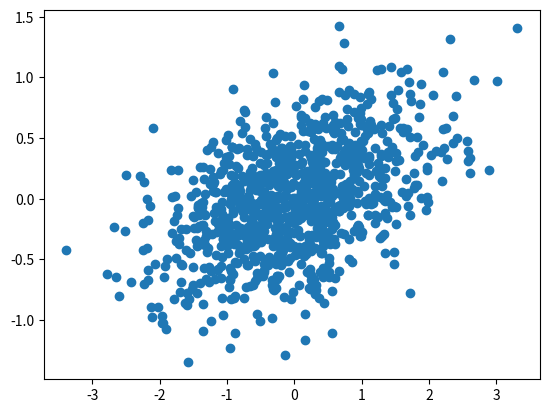
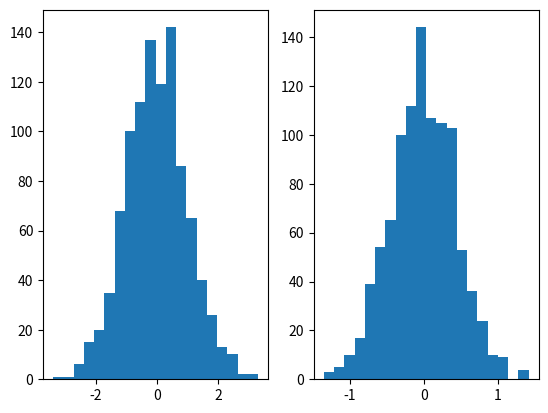
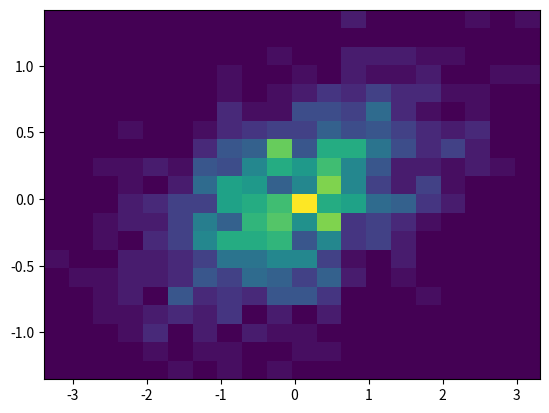

Write the Python code that produced these figures, in order.
"""
======================================
A quick tour of sphinx-gallery and rST
======================================

One of the most important components of any package is its documentation.
For packages that involve data analysis, visualization of results / data is
a key element of the docs. Sphinx-gallery is an excellent tool for building
narrative-style documentation in the form of `.py` files, as well as for
generating a gallery of sample images that are generated by your various
scripts.

This is a short demo for how sphinx-gallery can be used to generate beautiful,
HTML-rendered documentation using regular python files.
"""
"""
import os,sys
sys.path.append('/home/<user>/devenv/dev_packages/xnat_BIDS/')
from xnat_BIDS import xnat_BIDS
"""
import numpy as np
import matplotlib.pyplot as plt

###############################################################################
# reStructuredText
# ----------------
#
# The primary benefit of sphinx-gallery is that it allows you to interweave
# `reStructuredText <http://docutils.sourceforge.net/rst.html>`_ along with
# your regular python code. This means that you can include formatted text
# with the script, all using regular text files. rST has a particular structure
# it expects in order to render properly (it is what sphinx uses as well).
#
# File headers and naming
# -----------------------
# Sphinx-gallery files must be initialized with a header like the one above.
# It must exist as a part of the triple-quotes docstring at the start of the
# file, and tells SG the title of the page. If you wish, you can include text
# that comes after the header, which will be rendered as a contextual bit of
# information.
#
# In addition, if you want to render a file with sphinx-gallery, it must match
# the file naming structure that the gallery is configured to look for. By
# default, this is `plot_*.py`.
#
# Interweaving code with text
# ---------------------------
#
# Sphinx-gallery allows you to interweave code with your text. For example, if
# put a few lines of text below...

N = 1000

# They will be rendered as regular code. Note that now I am typing in a
# comment, because we've broken the chain of commented lines above.
x = np.random.randn(N)

# If we want to create another formatted block of text, we need to add a line
# of `#` spanning the whole line below. Like this:

###############################################################################
# Now we can once again have nicely formatted $t_{e}\chi^t$!

# Let's create our y-variable so we can make some plots
y = .2 * x + .4 * np.random.randn(N)

###############################################################################
# Plotting images
# ---------------
#
# Sphinx-gallery captures the images generated by matplotlib. This means that
# we can plot things as normal, and these images will be grouped with the
# text block that the fall underneath. For example, we could plot these two
# variables and the image will be shown below:

fig, ax = plt.subplots()
ax.plot(x, y, 'o')

###############################################################################
# Multiple images
# ---------------
#
# If we want multiple images, this is easy too. Sphinx-gallery will group
# everything together that's within the latest text block.

fig, axs = plt.subplots(1, 2)
axs[0].hist(x, bins=20)
axs[1].hist(y, bins=20)

fig, ax = plt.subplots()
ax.hist2d(x, y, bins=20)

###############################################################################
# Other kinds of formatting
# -------------------------
#
# Remember, rST can do all kinds of other cool stuff. We can even do things
# like add references to other packages and insert images. Check out this
# `guide <http://docutils.sourceforge.net/docs/user/rst/quickref.html>`_ for
# some sample rST code.
#
# .. image:: http://www.sphinx-doc.org/en/stable/_static/sphinxheader.png
#   :width: 80%
#
# In the meantime, enjoy sphinx-gallery!
